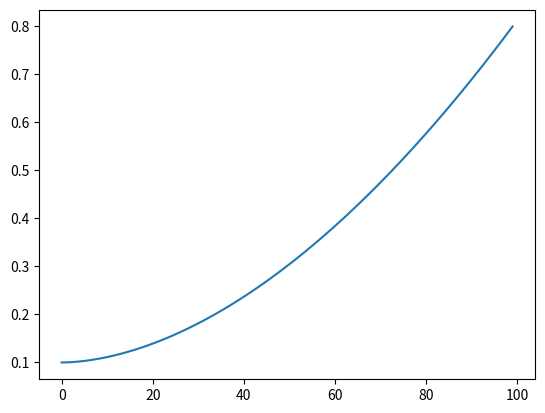

Generate this figure with matplotlib:
import warnings

import numpy as np


def powerspace(
    start: float,
    stop: float,
    num: int,
    power: float = 1.5,
    endpoint: bool = True,
    dtype: np.dtype | None = None,
    axis: int = 0,
):
    x = np.linspace(0, 1, num, endpoint=endpoint, dtype=dtype, axis=axis)
    return start + (stop - start) * x**power

def fom_log(ref_exp, ref_calc):
    """
    Calculates the Figure of Merit (FOM) based on the log-scale reflectivity difference.
    """
    return np.mean(np.abs(np.log10(ref_exp) - np.log10(ref_calc)))

def i0_normalize(arr):
    """
    Normalizes the input array by dividing all elements by the maximum value (I0 normalization).

    This process scales the array values into the range [0, 1]. This is commonly used
    to normalize raw intensity data in XRR measurements to a reference intensity (I0).
    """
    max_val = arr.max()

    if max_val == 0:
        # The RuntimeWarning is used here as it indicates an issue encountered
        # during runtime that doesn't halt execution but requires attention.
        warnings.warn(
            "Input array contains only zero values (max value is 0). Normalization skipped. Returning original array.",
            RuntimeWarning, stacklevel=2
        )
        return arr
    return arr / arr.max()


def main() -> None:
    import matplotlib.pyplot as plt
    power_grid = powerspace(0.1, 0.8, 100, power=1.8)
    plt.plot(power_grid)
    plt.show()


if __name__ == "__main__":
    main()
